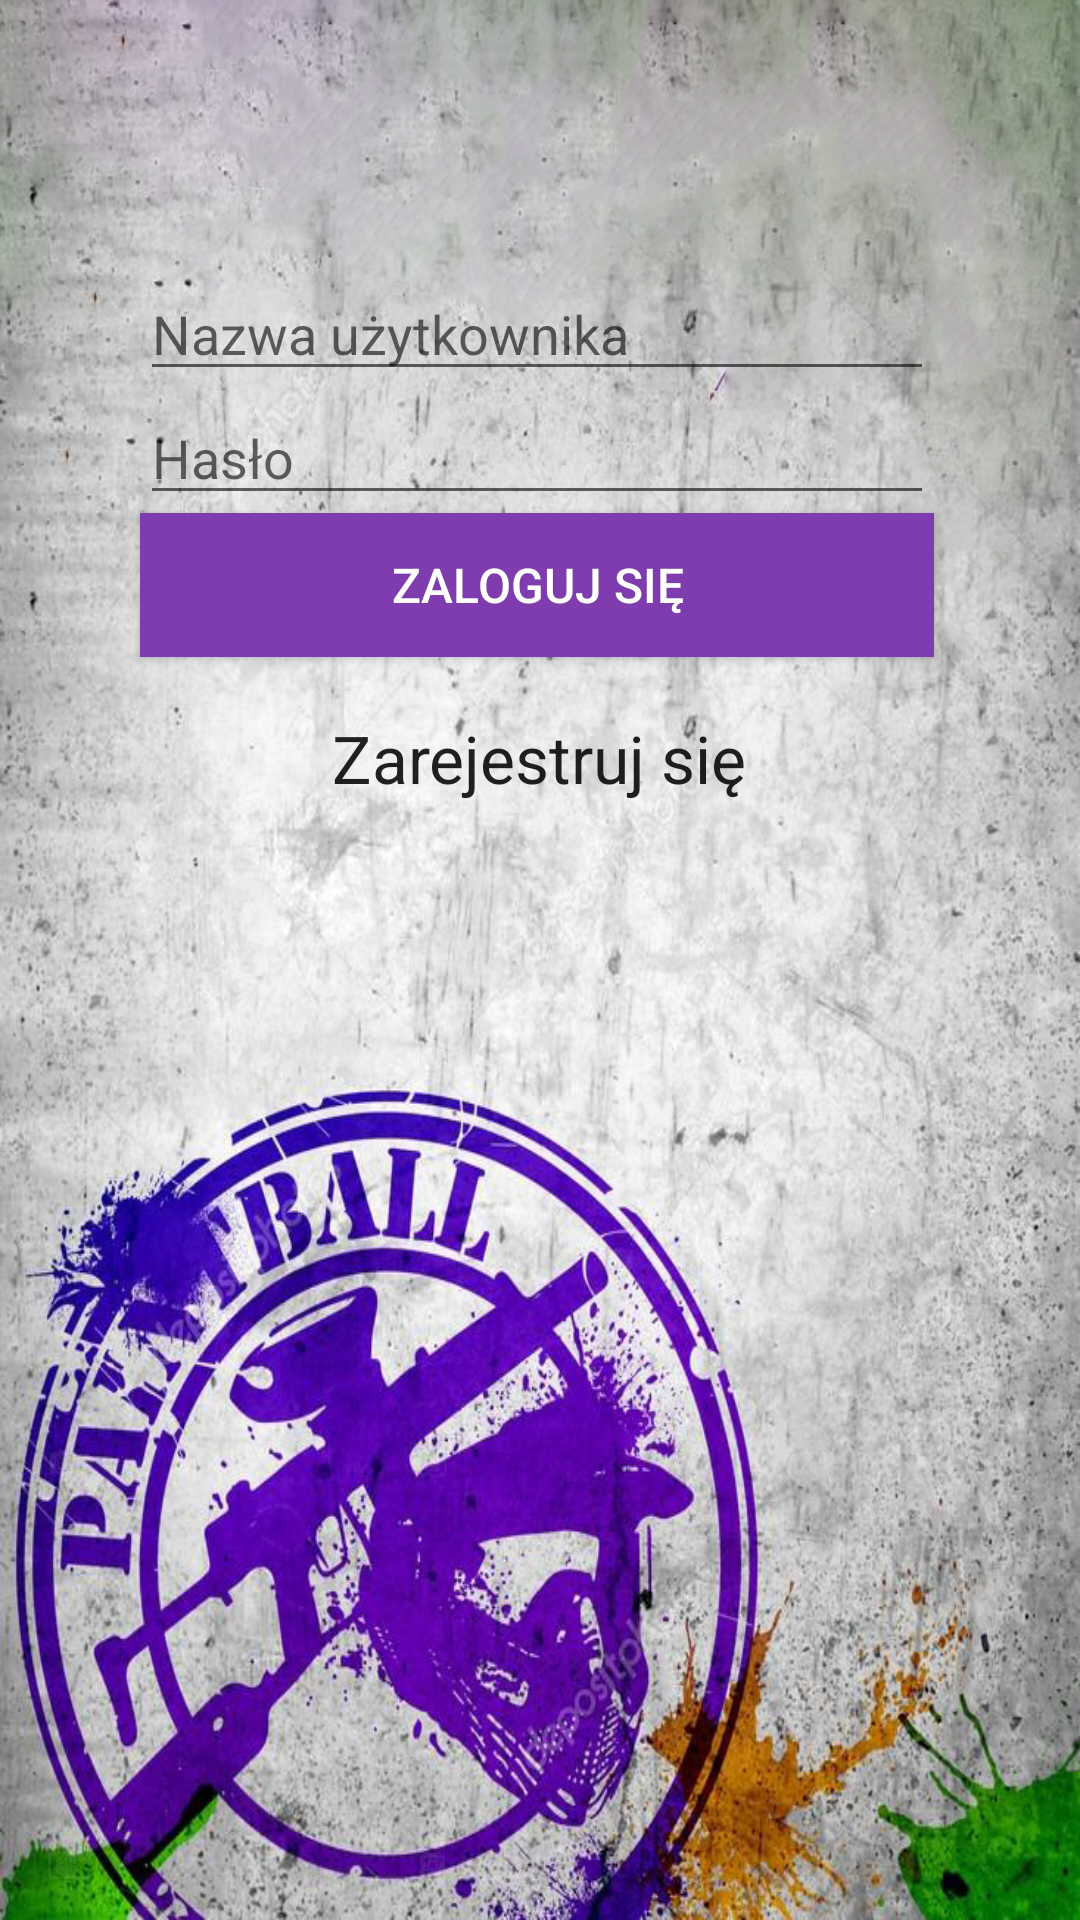

This screen was rendered from an Android layout file. Write that file and the resources it references.
<!-- AndroidManifest.xml: application theme AppTheme -->
<!-- res/layout/activity_login.xml -->
<?xml version="1.0" encoding="utf-8"?>
<RelativeLayout xmlns:android="http://schemas.android.com/apk/res/android"
    xmlns:tools="http://schemas.android.com/tools"
    android:layout_width="match_parent"
    android:layout_height="match_parent"
    android:background="@drawable/loginbcg"
    android:paddingLeft="@dimen/activity_horizontal_margin"
    android:paddingTop="@dimen/activity_vertical_margin"
    android:paddingRight="@dimen/activity_horizontal_margin"
    android:paddingBottom="@dimen/activity_vertical_margin"
    tools:context="com.jer.paintballApp.activities.UserAreaActivity">

    <EditText
        android:id="@+id/etUsername"
        android:layout_width="wrap_content"
        android:layout_height="wrap_content"
        android:layout_alignParentStart="true"
        android:layout_alignParentLeft="true"
        android:layout_alignParentTop="true"
        android:layout_alignParentEnd="true"
        android:layout_alignParentRight="true"
        android:layout_marginStart="47dp"
        android:layout_marginLeft="47dp"
        android:layout_marginTop="89dp"
        android:layout_marginEnd="49dp"
        android:layout_marginRight="49dp"
        android:ems="10"
        android:hint="Nazwa użytkownika"
        android:inputType="textPersonName" />

    <EditText
        android:id="@+id/etPassword"
        android:layout_width="wrap_content"
        android:layout_height="wrap_content"
        android:layout_below="@+id/etUsername"
        android:layout_alignParentStart="true"
        android:layout_alignParentLeft="true"
        android:layout_alignParentEnd="true"
        android:layout_alignParentRight="true"
        android:layout_marginStart="47dp"
        android:layout_marginLeft="47dp"
        android:layout_marginTop="0dp"
        android:layout_marginEnd="49dp"
        android:layout_marginRight="49dp"
        android:ems="10"
        android:hint="Hasło"
        android:inputType="textPassword" />

    <Button

        android:id="@+id/bSignIn"
        android:layout_width="wrap_content"
        android:layout_height="wrap_content"
        android:layout_below="@+id/etPassword"
        android:layout_alignParentStart="true"
        android:layout_alignParentLeft="true"
        android:layout_alignParentEnd="true"
        android:layout_alignParentRight="true"
        android:layout_marginStart="47dp"
        android:layout_marginLeft="47dp"
        android:layout_marginTop="-1dp"
        android:layout_marginEnd="49dp"
        android:layout_marginRight="49dp"
        android:background="@color/indigo"
        android:text="Zaloguj się"
        android:textColor="@android:color/background_light"
        android:textSize="16sp"
        android:textStyle="normal" />

    <TextView
        android:id="@+id/tvRegisterLink"
        android:layout_width="wrap_content"
        android:layout_height="wrap_content"
        android:layout_below="@+id/bSignIn"
        android:layout_centerHorizontal="true"
        android:layout_marginTop="19dp"
        android:text="Zarejestruj się"
        android:textAppearance="?android:attr/textAppearanceLarge" />
</RelativeLayout>
<!-- resources referenced by this layout -->
<resources>
  <color name="indigo">#7e3cae</color>
  <!-- drawable loginbcg: jpg bitmap (drawable-xxxhdpi, 508776 bytes) -->
  <style name="AppTheme" parent="Theme.AppCompat.Light.DarkActionBar">
          <item name="colorPrimary">@color/colorPrimary</item>
          <item name="colorPrimaryDark">@color/colorPrimaryDark</item>
          <item name="colorAccent">@color/colorAccent</item>
          <item name="actionBarStyle">@style/AppTheme.ActionBar</item>
      </style>
  <color name="colorPrimary">#3F51B5</color>
  <color name="colorPrimaryDark">#303f9f</color>
  <color name="colorAccent">#FF4081</color>
  <style name="AppTheme.ActionBar" parent="Widget.AppCompat.Light.ActionBar">
          <item name="android:titleTextStyle">@style/AppTheme.ActionBar.TitleText</item>
          <item name="titleTextStyle">@style/AppTheme.ActionBar.TitleText</item>
          <item name="background">@drawable/toplvl</item>
          <item name="android:height">150dp</item>
          <item name="height">60dp</item>
      </style>
  <style name="AppTheme.ActionBar.TitleText" parent="TextAppearance.AppCompat.Widget.ActionBar.Title">
          <item name="android:textSize">0dp</item>
          <item name="android:textColor">@color/violet</item>
          <item name="android:gravity">center_vertical</item>
      </style>
  <!-- drawable toplvl: jpg bitmap (drawable-xxxhdpi, 130332 bytes) -->
  <color name="violet">#9400d3</color>
</resources>
